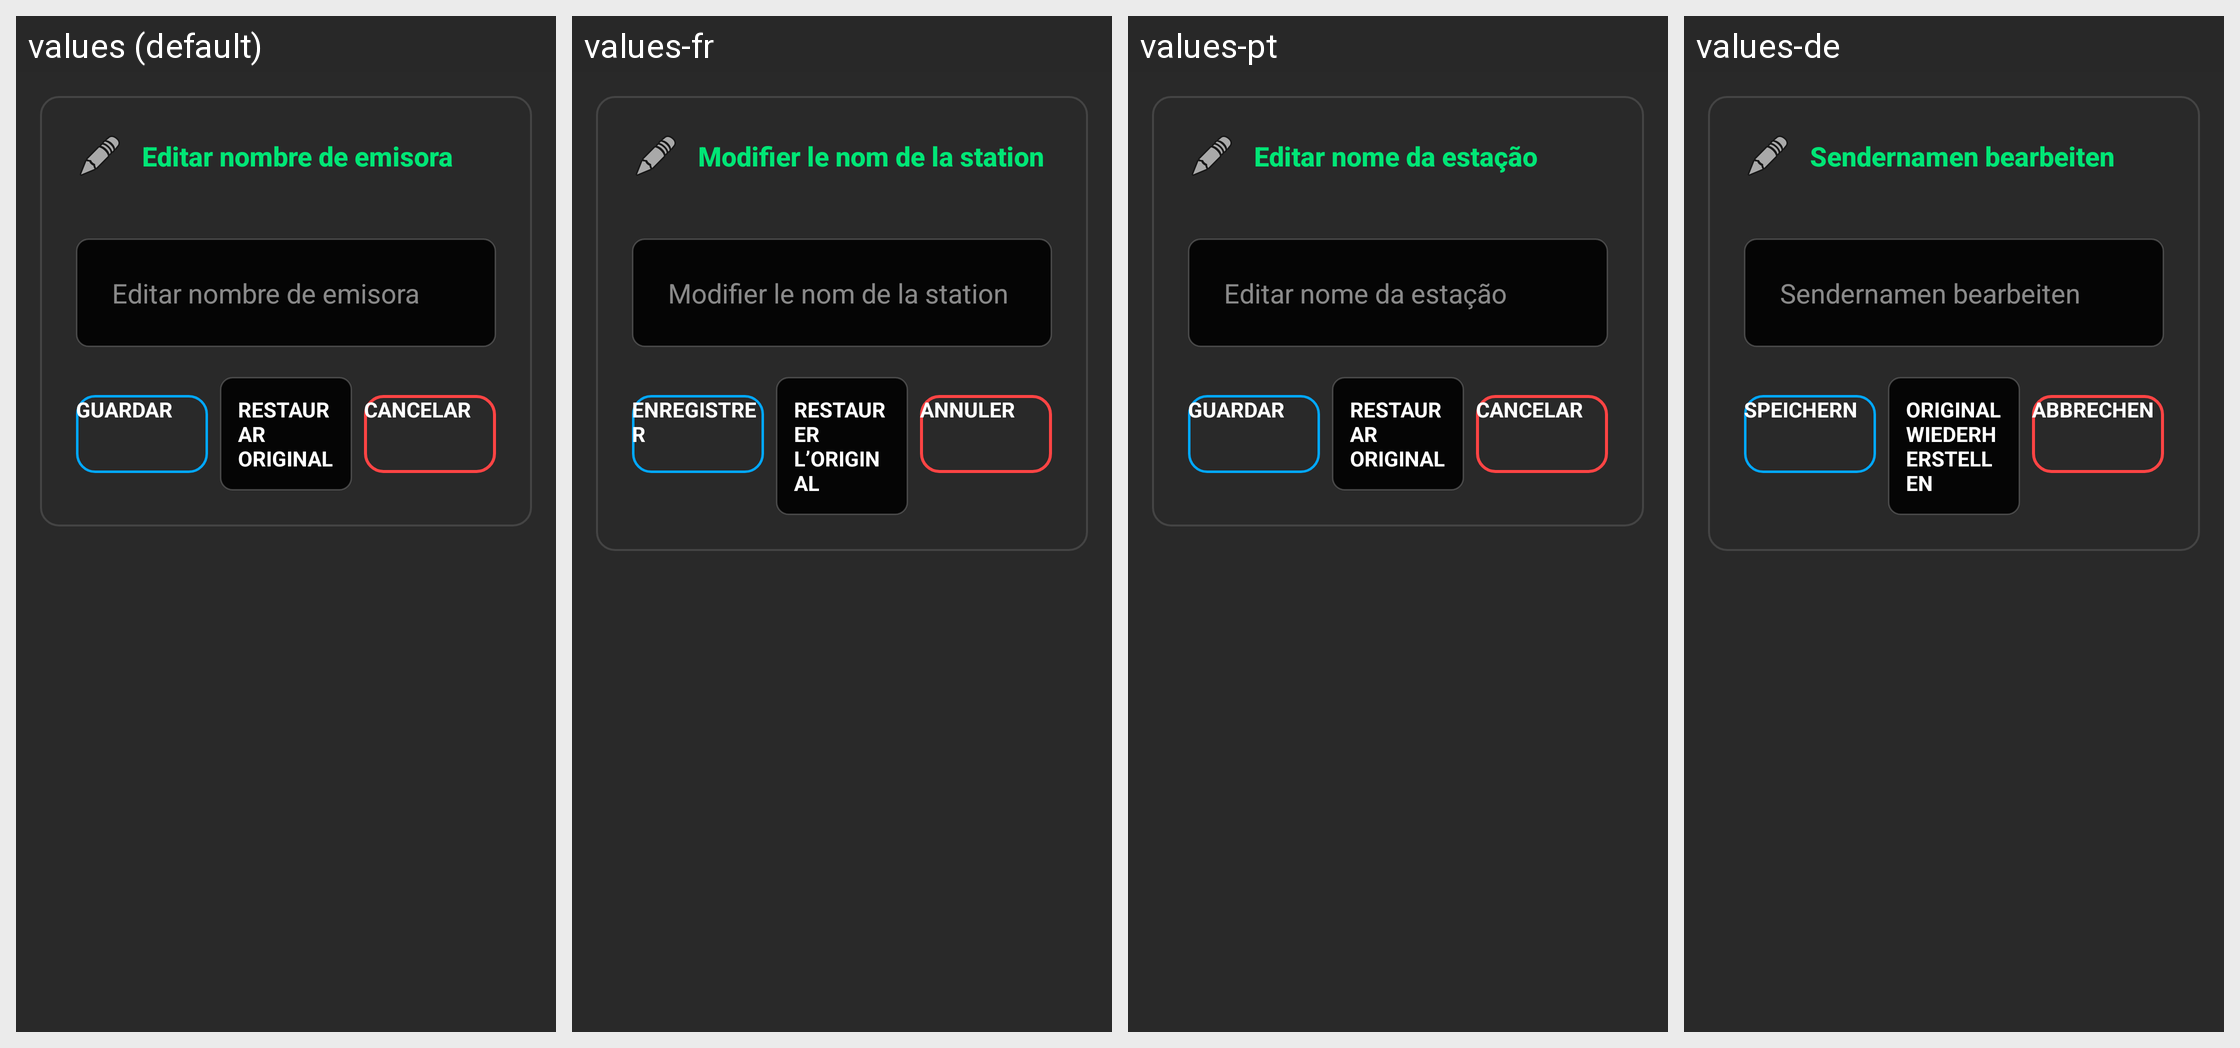

Here is an Android app screen in its default locale and in the app's own translations. Write out the translated-string differences for the strings that appear on this screen.
Android screen res/layout/dialog_edit_station_name.xml rendered under 4 locales, left to right: values (default), values-fr, values-pt, values-de. Device: Nexus 5 (rendered at 1080×1920; each locale shown at half size, 540×960, under a caption strip naming it); theme Theme.OpenRadioFm.
Other locales in the repository, not shown: values-en, values-hu, values-it, values-ja, values-ro, values-ru, values-sr, values-uk, values-zh.
Strings drawn on this screen, with the default value and each locale's value (text and hints the layout hard-codes, and strings that could not be matched under every locale, appear in the picture but are not listed):

edit_station_name
  values: Editar nombre de emisora
  values-fr: Modifier le nom de la station
  values-pt: Editar nome da estação
  values-de: Sendernamen bearbeiten

dialog_btn_save
  values: Guardar
  values-fr: Enregistrer
  values-pt: Guardar
  values-de: Speichern

dialog_btn_restore_original
  values: Restaurar original
  values-fr: Restaurer l’original
  values-pt: Restaurar original
  values-de: Original wiederherstellen

cancel
  values: Cancelar
  values-fr: Annuler
  values-pt: Cancelar
  values-de: Abbrechen
